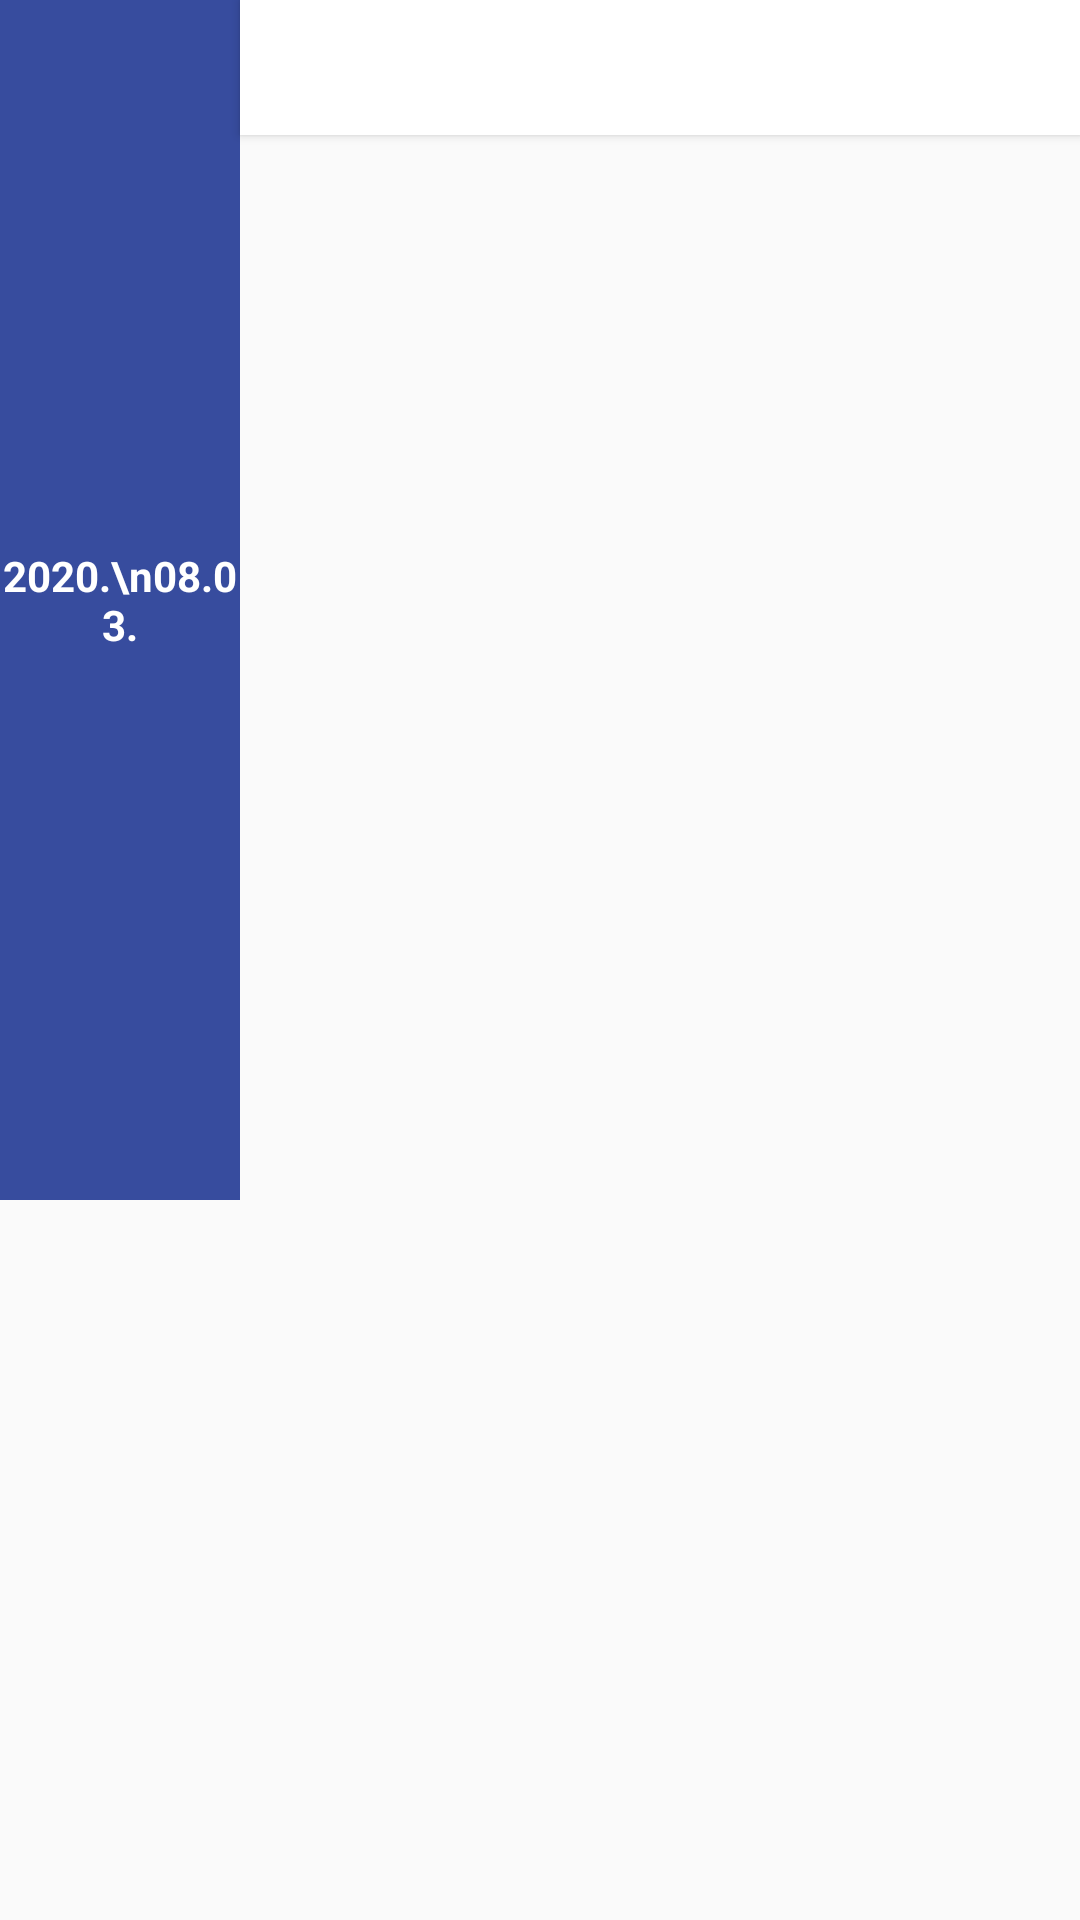

Layout XML and referenced resources for this Android screen:
<!-- AndroidManifest.xml: application theme AppTheme -->
<!-- res/layout/fragment_trip_schedule.xml -->
<?xml version="1.0" encoding="utf-8"?>
<ScrollView xmlns:android="http://schemas.android.com/apk/res/android"
    android:orientation="vertical" android:layout_width="match_parent"
    android:layout_height="match_parent">
    <LinearLayout
        android:layout_width="match_parent"
        android:layout_height="match_parent"
        android:orientation="vertical">
        <RelativeLayout
            android:layout_width="match_parent"
            android:layout_height="wrap_content">
            <TextView
                android:id="@+id/trip_date_1"
                android:layout_width="80dp"
                android:layout_height="400dp"
                android:textColor="#FFFFFF"
                android:textStyle="bold"
                android:background="#374C9E"
                android:text="2020.\n08.03."
                android:gravity="center"/>
            <Button
                android:id="@+id/trip_schedule_1"
                android:layout_width="match_parent"
                android:layout_height="45dp"
                android:layout_toRightOf="@+id/trip_date_1"
                android:background="@drawable/trip_schedule_list_layout"
                android:gravity="left"
                android:text=""/>

        </RelativeLayout>
    </LinearLayout>
</ScrollView>
<!-- resources referenced by this layout -->
<resources>
  <!-- drawable trip_schedule_list_layout (drawable) -->
  <?xml version="1.0" encoding="utf-8"?>
  <shape xmlns:android="http://schemas.android.com/apk/res/android">
      <size android:height="32dp"></size>
      <solid android:color="#FFFFFF"></solid>
  </shape>
  <style name="AppTheme" parent="Theme.AppCompat.Light">
          
          <item name="colorPrimary">@color/colorPrimary</item>
          <item name="colorPrimaryDark">@color/colorPrimaryDark</item>
          <item name="colorAccent">@color/colorAccent</item>
  
          <item name="windowActionBar">false</item>
          <item name="windowNoTitle">true</item>
  
          <item name="android:statusBarColor">@color/colorPrimary</item>
          <item name="android:windowLightStatusBar">true</item>
      </style>
  <color name="colorPrimary">#FFFFFF</color>
  <color name="colorPrimaryDark">#FFFFFF</color>
  <color name="colorAccent">#D81B60</color>
</resources>
